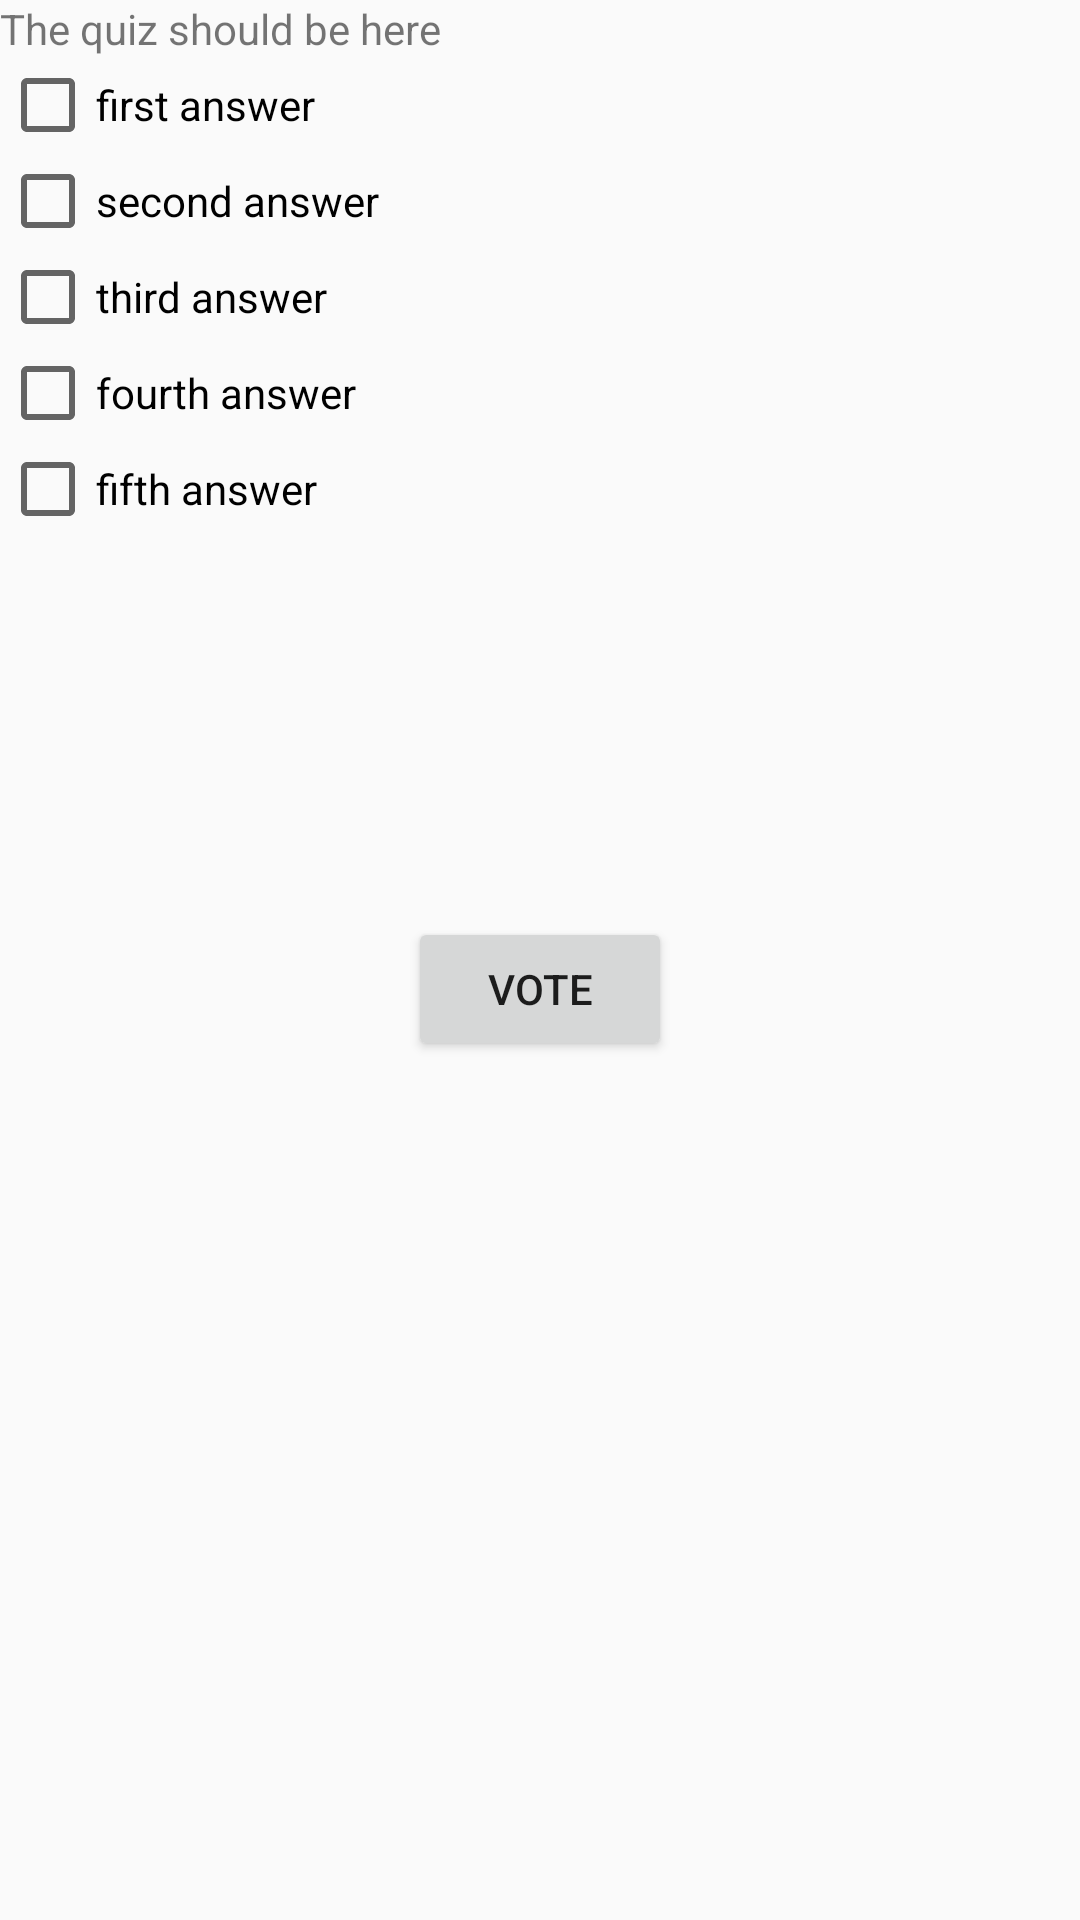

Reconstruct the res/layout file that produces this screen, plus the resources it refers to.
<!-- AndroidManifest.xml: application theme Theme.Quiz -->
<!-- res/layout/few_answers_five_option.xml -->
<?xml version="1.0" encoding="utf-8"?>
<android.support.constraint.ConstraintLayout xmlns:android="http://schemas.android.com/apk/res/android"
    xmlns:app="http://schemas.android.com/apk/res-auto"
    xmlns:tools="http://schemas.android.com/tools"
    android:layout_width="match_parent"
    android:layout_height="match_parent"
    tools:context=".FewAnswersFiveOptions">

    <TextView
        android:id="@+id/textview_first"
        android:layout_width="wrap_content"
        android:layout_height="wrap_content"
        android:text="@string/hello_first_fragment"
        app:layout_constraintStart_toStartOf="parent"
        app:layout_constraintTop_toTopOf="parent" />

    <Button
        android:id="@+id/button_first"
        android:layout_width="wrap_content"
        android:layout_height="wrap_content"
        android:text="@string/next"
        app:layout_constraintBottom_toBottomOf="parent"
        app:layout_constraintEnd_toEndOf="parent"
        app:layout_constraintStart_toStartOf="parent"
        app:layout_constraintTop_toBottomOf="@id/textview_first" />


    <RadioGroup
        android:layout_width="match_parent"
        android:layout_height="wrap_content"
        android:orientation="vertical"
        app:layout_constraintTop_toBottomOf="@+id/textview_first">

        <CheckBox
            android:id="@+id/firstAnswer"
            android:layout_width="match_parent"
            android:layout_height="wrap_content"
            android:text="first answer" />

        <CheckBox
            android:id="@+id/SecondAnswer"
            android:layout_width="match_parent"
            android:layout_height="wrap_content"
            android:text="second answer" />

        <CheckBox
            android:id="@+id/ThirdAnswer"
            android:layout_width="match_parent"
            android:layout_height="wrap_content"
            android:text="third answer" />

        <CheckBox
            android:id="@+id/fourthAnswer"
            android:layout_width="match_parent"
            android:layout_height="wrap_content"
            android:text="fourth answer" />

        <CheckBox
            android:id="@+id/fifthAnswer"
            android:layout_width="match_parent"
            android:layout_height="wrap_content"
            android:text="fifth answer" />
    </RadioGroup>
</android.support.constraint.ConstraintLayout>
<!-- resources referenced by this layout -->
<resources>
  <string name="hello_first_fragment">The quiz should be here</string>
  <string name="next">Vote</string>
  <style name="Theme.Quiz" parent="Theme.AppCompat.Light.DarkActionBar">
          
          <item name="colorPrimary">@color/purple_500</item>
          <item name="colorPrimaryDark">@color/purple_700</item>
          <item name="colorAccent">@color/teal_200</item>
          
      </style>
  <!-- not gathered from this repository: default colours our renderer supplied (Android Studio template values) -->
  <color name="purple_500">#FF6200EE</color>
  <color name="purple_700">#FF3700B3</color>
  <color name="teal_200">#FF03DAC5</color>
</resources>
